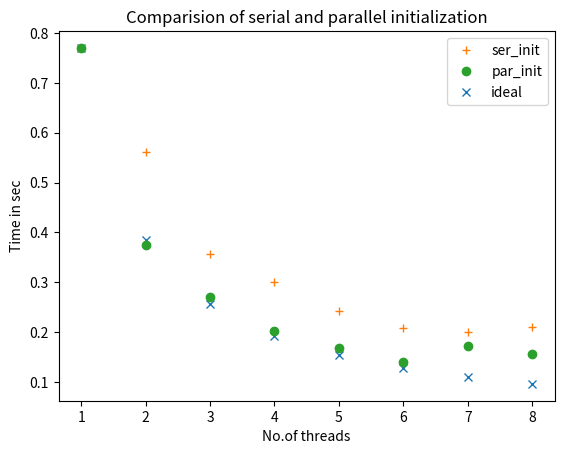

Recreate this plot in Python.
import matplotlib.pyplot as plt

x=[1,2,3,4,5,6,7,8]

y=[0.7690,0.7690/2,0.7690/3,0.7690/4,0.7690/5,0.7690/6,0.7690/7,0.7690/8]
#Data for Static without initialization
y1=[0.7690,
      0.5616,
      0.3562,
      0.3007,
      0.2423,
      0.2073,
      0.2006,
      0.2106
]

#Data for Static with initialization
y2=[  0.7701,
      0.3744,
      0.2700,
      0.2018,
      0.1678,
      0.1411,
      0.1723,
      0.1564]

ideal,=plt.plot(x,y,'x',label='ideal')      
ser_init,=plt.plot(x,y1,'+',label='ser_init')
par_init,=plt.plot(x,y2,'o',label='par_init')
plt.legend(handles=[ser_init,par_init,ideal])
plt.xlabel('No.of threads')
plt.ylabel('Time in sec')
plt.title('Comparision of serial and parallel initialization')
plt.show()
